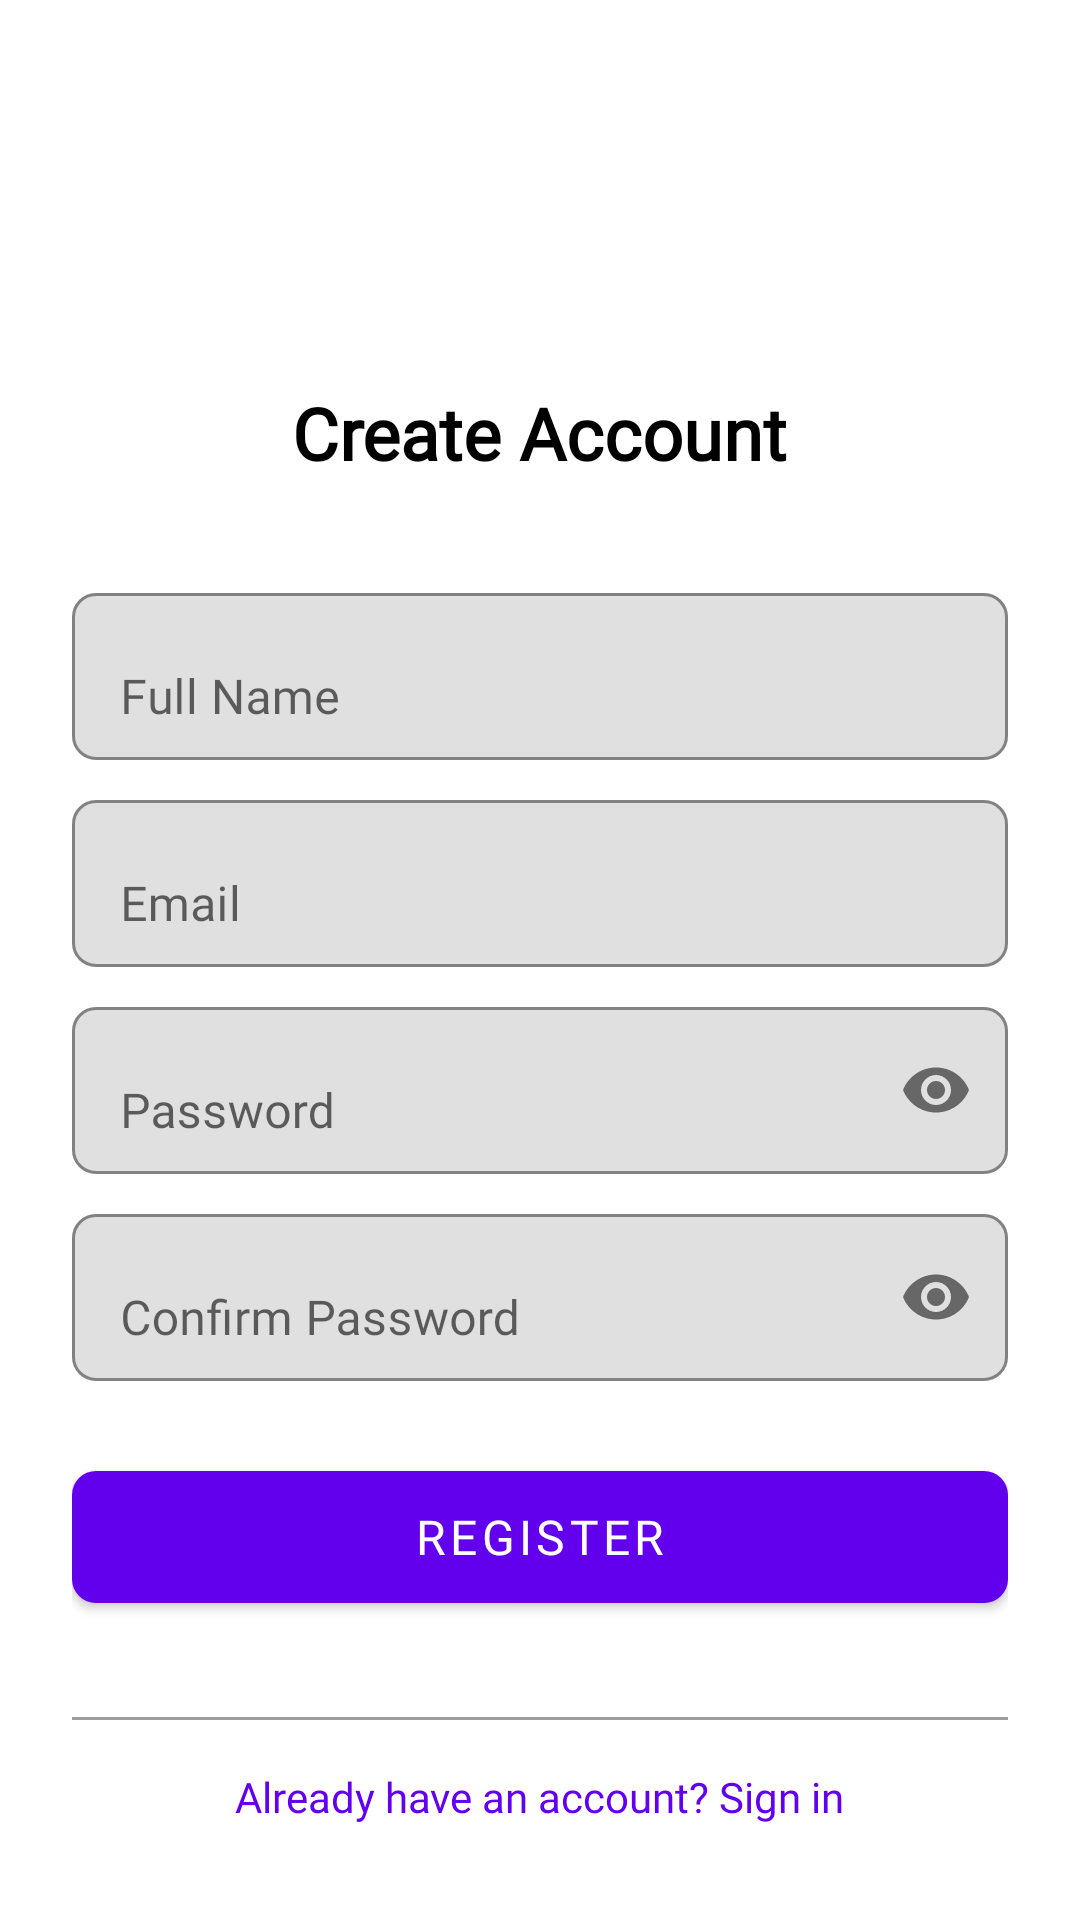

The Android layout XML behind this screen, and the referenced resources:
<!-- AndroidManifest.xml: activity theme Theme.MadLabProject -->
<!-- res/layout/activity_register.xml -->
<?xml version="1.0" encoding="utf-8"?>
<ScrollView xmlns:android="http://schemas.android.com/apk/res/android"
    xmlns:app="http://schemas.android.com/apk/res-auto"
    xmlns:tools="http://schemas.android.com/tools"
    android:layout_width="match_parent"
    android:layout_height="match_parent"
    android:background="@color/white"
    android:fillViewport="true">

    <LinearLayout
        android:layout_width="match_parent"
        android:layout_height="wrap_content"
        android:orientation="vertical"
        android:padding="24dp">

        
        <ImageView
            android:layout_width="80dp"
            android:layout_height="80dp"
            android:layout_gravity="center_horizontal"
            android:layout_marginBottom="24dp"
            android:src="@drawable/baseline_account_circle_24"
            app:tint="?attr/colorPrimary" />

        
        <TextView
            android:layout_width="wrap_content"
            android:layout_height="wrap_content"
            android:layout_gravity="center_horizontal"
            android:layout_marginBottom="32dp"
            android:text="Create Account"
            android:textColor="?attr/colorOnBackground"
            android:textSize="24sp"
            android:textStyle="bold"
            app:fontFamily="@font/roboto_medium" /> 

        
        <com.google.android.material.textfield.TextInputLayout
            android:layout_width="match_parent"
            android:layout_height="wrap_content"
            android:layout_marginBottom="8dp"
            app:boxBackgroundMode="outline"
            app:boxStrokeColor="?attr/colorPrimary"
            app:shapeAppearanceOverlay="@style/ShapeAppearanceOverlay.MaterialComponents.TextInputLayout.OutlinedBox">

            <com.google.android.material.textfield.TextInputEditText
                android:id="@+id/etName"
                android:layout_width="match_parent"
                android:layout_height="wrap_content"
                android:hint="Full Name"
                android:inputType="textPersonName" />
        </com.google.android.material.textfield.TextInputLayout>

        
        <com.google.android.material.textfield.TextInputLayout
            android:layout_width="match_parent"
            android:layout_height="wrap_content"
            android:layout_marginBottom="8dp"
            app:boxBackgroundMode="outline"
            app:boxStrokeColor="?attr/colorPrimary"
            app:shapeAppearanceOverlay="@style/ShapeAppearanceOverlay.MaterialComponents.TextInputLayout.OutlinedBox">

            <com.google.android.material.textfield.TextInputEditText
                android:id="@+id/etEmail"
                android:layout_width="match_parent"
                android:layout_height="wrap_content"
                android:hint="Email"
                android:inputType="textEmailAddress" />
        </com.google.android.material.textfield.TextInputLayout>

        
        <com.google.android.material.textfield.TextInputLayout
            android:layout_width="match_parent"
            android:layout_height="wrap_content"
            android:layout_marginBottom="8dp"
            app:boxBackgroundMode="outline"
            app:boxStrokeColor="?attr/colorPrimary"
            app:shapeAppearanceOverlay="@style/ShapeAppearanceOverlay.MaterialComponents.TextInputLayout.OutlinedBox"
            app:endIconMode="password_toggle">

            <com.google.android.material.textfield.TextInputEditText
                android:id="@+id/etPassword"
                android:layout_width="match_parent"
                android:layout_height="wrap_content"
                android:hint="Password"
                android:inputType="textPassword" />
        </com.google.android.material.textfield.TextInputLayout>

        
        <com.google.android.material.textfield.TextInputLayout
            android:layout_width="match_parent"
            android:layout_height="wrap_content"
            android:layout_marginBottom="24dp"
            app:boxBackgroundMode="outline"
            app:boxStrokeColor="?attr/colorPrimary"
            app:shapeAppearanceOverlay="@style/ShapeAppearanceOverlay.MaterialComponents.TextInputLayout.OutlinedBox"
            app:endIconMode="password_toggle">

            <com.google.android.material.textfield.TextInputEditText
                android:id="@+id/etConfirmPassword"
                android:layout_width="match_parent"
                android:layout_height="wrap_content"
                android:hint="Confirm Password"
                android:inputType="textPassword" />
        </com.google.android.material.textfield.TextInputLayout>

        
        <com.google.android.material.button.MaterialButton
            android:id="@+id/btnRegister"
            android:layout_width="match_parent"
            android:layout_height="56dp"
            android:layout_marginBottom="16dp"
            android:text="REGISTER"
            android:textAllCaps="false"
            android:textSize="16sp"
            app:cornerRadius="8dp"
            app:iconGravity="textStart"
            app:iconTint="@color/white" />

        
        <com.google.android.material.divider.MaterialDivider
            android:layout_width="match_parent"
            android:layout_height="1dp"
            app:dividerColor="?attr/colorOnSurfaceVariant"
            android:layout_marginVertical="16dp"/>

        
        <TextView
            android:id="@+id/tvLogin"
            android:layout_width="wrap_content"
            android:layout_height="wrap_content"
            android:layout_gravity="center_horizontal"
            android:text="Already have an account? Sign in"
            android:textColor="?attr/colorPrimary"
            android:textSize="14sp"
            android:drawablePadding="4dp"
            app:fontFamily="@font/roboto_medium" />
    </LinearLayout>
</ScrollView>
<!-- resources referenced by this layout -->
<resources>
  <color name="white">#FFFFFFFF</color>
  <style name="ShapeAppearanceOverlay.MaterialComponents.TextInputLayout.OutlinedBox" parent="">
          <item name="cornerSize">8dp</item>
      </style>
  <style name="Theme.MadLabProject" parent="Theme.MaterialComponents.DayNight.NoActionBar">
          
          <item name="colorPrimary">@color/purple_500</item>
          <item name="colorPrimaryVariant">@color/purple_700</item>
          <item name="colorOnPrimary">@color/white</item>
          
          <item name="colorSecondary">@color/teal_200</item>
          <item name="colorSecondaryVariant">@color/teal_700</item>
          <item name="colorOnSecondary">@color/black</item>
          <item name="colorOnSurface">@color/black</item>
          <item name="colorOnSurfaceVariant">@color/gray_500</item>
          
  
          <item name="android:statusBarColor">?attr/colorPrimaryVariant</item>
  
          
          <item name="textAppearanceHeadline6">@style/TextAppearance.MadLabProject.Headline6</item>
          <item name="textAppearanceSubtitle1">@style/TextAppearance.MadLabProject.Subtitle1</item>
          <item name="textAppearanceBody1">@style/TextAppearance.MadLabProject.Body1</item>
          <item name="textAppearanceButton">@style/TextAppearance.MadLabProject.Button</item>
      </style>
  <color name="purple_500">#FF6200EE</color>
  <color name="purple_700">#FF3700B3</color>
  <color name="teal_200">#FF03DAC5</color>
  <color name="teal_700">#FF018786</color>
  <color name="black">#FF000000</color>
  <color name="gray_500">#9E9E9E</color>
  <style name="TextAppearance.MadLabProject.Headline6" parent="TextAppearance.MaterialComponents.Headline6">
          <item name="fontFamily">@font/roboto_bold</item>
          <item name="android:fontFamily">@font/roboto_bold</item>
      </style>
  <style name="TextAppearance.MadLabProject.Subtitle1" parent="TextAppearance.MaterialComponents.Subtitle1">
          <item name="fontFamily">@font/roboto_medium</item>
          <item name="android:fontFamily">@font/roboto_medium</item>
      </style>
  <style name="TextAppearance.MadLabProject.Body1" parent="TextAppearance.MaterialComponents.Body1">
          <item name="fontFamily">@font/roboto_regular</item>
          <item name="android:fontFamily">@font/roboto_regular</item>
  
      </style>
  <style name="TextAppearance.MadLabProject.Button" parent="TextAppearance.MaterialComponents.Button">
          <item name="fontFamily">@font/roboto_medium</item>
          <item name="android:fontFamily">@font/roboto_medium</item>
      </style>
</resources>
